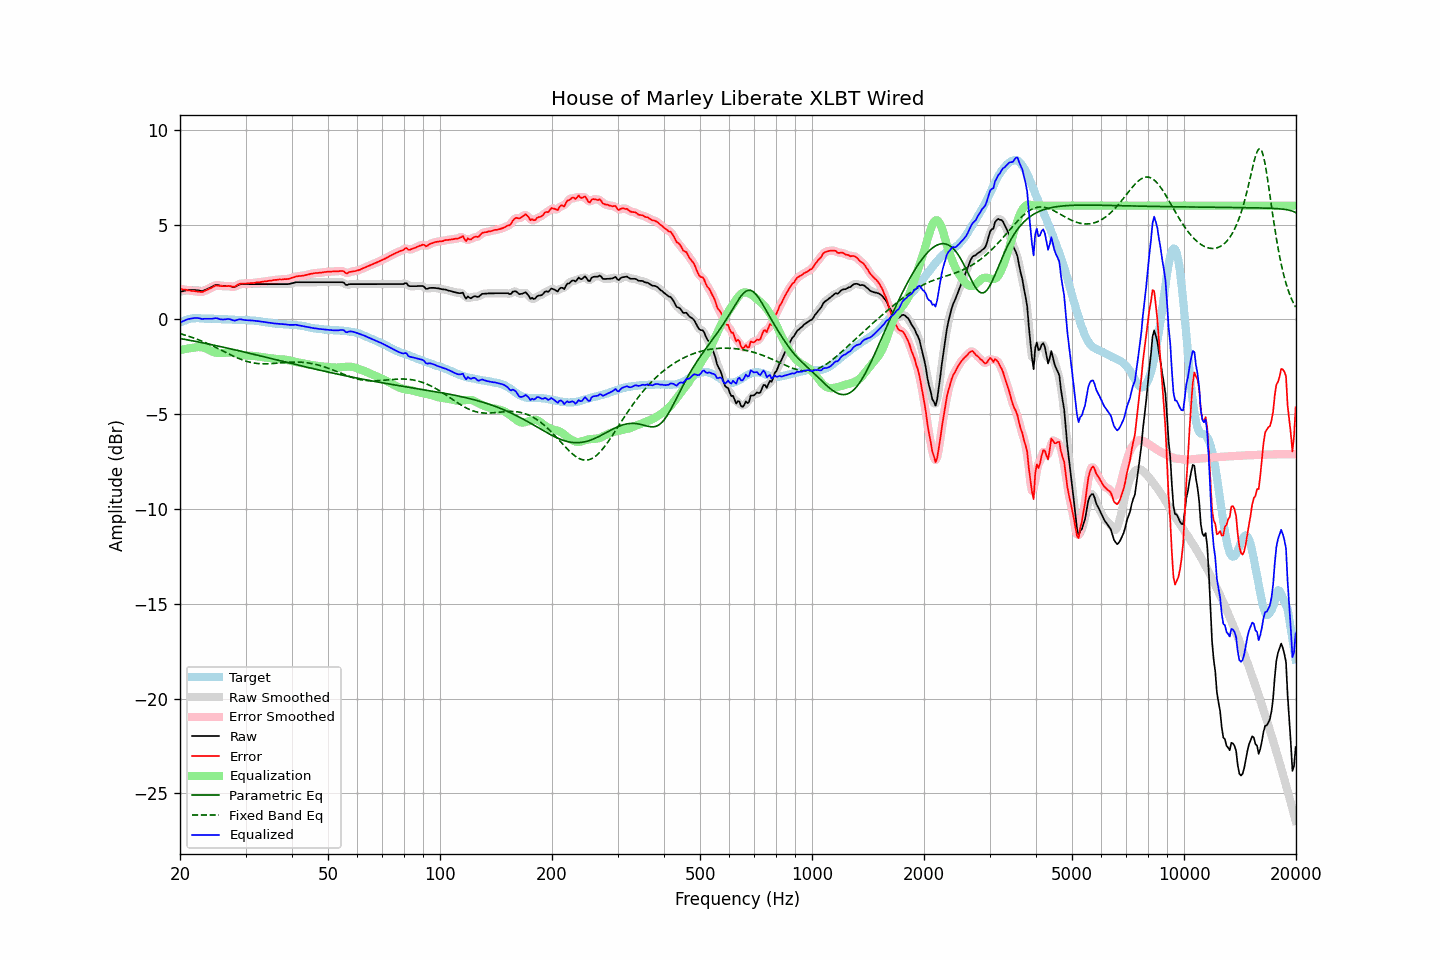

Values plotted in this chart, from the file beside it:
frequency, raw, error, smoothed, error_smoothed, equalization, parametric_eq, fixed_band_eq, equalized_raw, equalized_smoothed, target
20.00, 1.45, 1.61, 1.45, 1.61, -1.62, -1.01, -0.75, -0.16, -0.17, -0.16
20.20, 1.47, 1.59, 1.47, 1.60, -1.60, -1.02, -0.77, -0.13, -0.12, -0.12
20.40, 1.49, 1.58, 1.50, 1.58, -1.58, -1.04, -0.80, -0.09, -0.09, -0.08
20.61, 1.51, 1.58, 1.51, 1.57, -1.57, -1.05, -0.82, -0.05, -0.05, -0.06
20.81, 1.53, 1.56, 1.53, 1.55, -1.55, -1.07, -0.85, -0.02, -0.02, -0.02
21.02, 1.55, 1.54, 1.55, 1.54, -1.54, -1.08, -0.88, 0.02, 0.01, 0.02
21.23, 1.55, 1.53, 1.55, 1.52, -1.52, -1.10, -0.91, 0.03, 0.03, 0.03
21.44, 1.55, 1.51, 1.56, 1.51, -1.51, -1.12, -0.93, 0.04, 0.04, 0.05
21.66, 1.55, 1.50, 1.55, 1.50, -1.50, -1.13, -0.96, 0.06, 0.06, 0.06
21.87, 1.55, 1.50, 1.55, 1.49, -1.48, -1.15, -0.99, 0.07, 0.07, 0.06
22.09, 1.54, 1.48, 1.54, 1.48, -1.47, -1.17, -1.03, 0.07, 0.08, 0.07
22.31, 1.53, 1.47, 1.53, 1.47, -1.46, -1.18, -1.06, 0.07, 0.07, 0.07
22.54, 1.52, 1.46, 1.51, 1.45, -1.46, -1.20, -1.09, 0.06, 0.05, 0.07
22.76, 1.50, 1.45, 1.50, 1.45, -1.47, -1.22, -1.12, 0.04, 0.04, 0.05
22.99, 1.49, 1.45, 1.51, 1.46, -1.48, -1.23, -1.16, 0.02, 0.03, 0.04
23.22, 1.53, 1.49, 1.53, 1.49, -1.50, -1.25, -1.20, 0.03, 0.03, 0.04
23.45, 1.56, 1.53, 1.56, 1.53, -1.53, -1.27, -1.23, 0.04, 0.03, 0.03
23.69, 1.60, 1.57, 1.60, 1.57, -1.57, -1.29, -1.27, 0.04, 0.04, 0.03
23.92, 1.64, 1.61, 1.64, 1.60, -1.61, -1.30, -1.31, 0.03, 0.03, 0.03
24.16, 1.68, 1.64, 1.68, 1.64, -1.65, -1.32, -1.35, 0.03, 0.03, 0.04
24.40, 1.72, 1.68, 1.73, 1.69, -1.69, -1.34, -1.39, 0.03, 0.04, 0.04
24.65, 1.77, 1.74, 1.77, 1.74, -1.72, -1.36, -1.43, 0.05, 0.05, 0.03
24.89, 1.81, 1.78, 1.81, 1.77, -1.75, -1.38, -1.47, 0.07, 0.06, 0.03
25.14, 1.82, 1.79, 1.82, 1.79, -1.76, -1.39, -1.51, 0.06, 0.05, 0.03
25.39, 1.80, 1.77, 1.81, 1.78, -1.77, -1.41, -1.55, 0.03, 0.03, 0.03
25.65, 1.78, 1.76, 1.79, 1.77, -1.78, -1.43, -1.59, 0.01, 0.01, 0.02
25.91, 1.77, 1.76, 1.77, 1.76, -1.78, -1.45, -1.64, -0.00, -0.00, 0.01
26.16, 1.76, 1.75, 1.76, 1.76, -1.77, -1.47, -1.68, -0.01, -0.00, 0.01
26.43, 1.76, 1.75, 1.76, 1.76, -1.76, -1.49, -1.72, 0.00, 0.00, 0.01
26.69, 1.76, 1.76, 1.76, 1.76, -1.75, -1.51, -1.76, 0.02, 0.02, 0.01
26.96, 1.76, 1.77, 1.76, 1.76, -1.74, -1.52, -1.80, 0.02, 0.02, -0.00
27.23, 1.75, 1.76, 1.75, 1.75, -1.74, -1.54, -1.85, 0.01, 0.01, -0.00
27.50, 1.73, 1.74, 1.73, 1.74, -1.75, -1.56, -1.89, -0.02, -0.02, -0.00
27.77, 1.71, 1.73, 1.72, 1.73, -1.76, -1.58, -1.93, -0.05, -0.04, -0.02
28.05, 1.71, 1.73, 1.72, 1.74, -1.78, -1.60, -1.97, -0.06, -0.05, -0.02
28.33, 1.75, 1.78, 1.75, 1.78, -1.80, -1.62, -2.00, -0.04, -0.04, -0.03
28.62, 1.80, 1.83, 1.80, 1.83, -1.82, -1.64, -2.04, -0.01, -0.02, -0.03
28.90, 1.84, 1.87, 1.84, 1.87, -1.84, -1.66, -2.08, 0.01, 0.00, -0.03
29.19, 1.86, 1.89, 1.86, 1.89, -1.86, -1.68, -2.11, 0.00, 0.00, -0.03
29.48, 1.86, 1.88, 1.87, 1.89, -1.88, -1.70, -2.14, -0.02, -0.01, -0.02
29.78, 1.86, 1.89, 1.86, 1.89, -1.89, -1.72, -2.17, -0.03, -0.03, -0.03
30.08, 1.86, 1.89, 1.86, 1.89, -1.90, -1.74, -2.20, -0.04, -0.04, -0.02
30.38, 1.86, 1.91, 1.86, 1.90, -1.91, -1.76, -2.22, -0.05, -0.05, -0.04
30.68, 1.86, 1.91, 1.86, 1.91, -1.91, -1.78, -2.25, -0.05, -0.05, -0.04
30.99, 1.86, 1.92, 1.86, 1.92, -1.92, -1.80, -2.27, -0.05, -0.05, -0.06
31.30, 1.86, 1.92, 1.86, 1.92, -1.92, -1.82, -2.28, -0.06, -0.06, -0.06
31.61, 1.86, 1.92, 1.86, 1.93, -1.93, -1.84, -2.30, -0.07, -0.07, -0.06
31.93, 1.86, 1.94, 1.86, 1.94, -1.94, -1.86, -2.31, -0.08, -0.08, -0.08
32.24, 1.86, 1.95, 1.86, 1.95, -1.95, -1.88, -2.32, -0.09, -0.09, -0.09
32.57, 1.86, 1.96, 1.86, 1.96, -1.96, -1.90, -2.33, -0.10, -0.10, -0.09
32.89, 1.86, 1.97, 1.86, 1.97, -1.97, -1.92, -2.34, -0.11, -0.11, -0.10
33.22, 1.86, 1.99, 1.86, 1.98, -1.98, -1.95, -2.34, -0.12, -0.12, -0.13
33.55, 1.86, 1.99, 1.86, 1.99, -1.99, -1.97, -2.34, -0.13, -0.13, -0.13
33.89, 1.86, 2.01, 1.86, 2.01, -2.01, -1.99, -2.34, -0.14, -0.14, -0.15
34.23, 1.86, 2.01, 1.86, 2.02, -2.02, -2.01, -2.34, -0.16, -0.16, -0.15
34.57, 1.86, 2.04, 1.86, 2.03, -2.03, -2.03, -2.34, -0.17, -0.17, -0.17
34.92, 1.86, 2.05, 1.86, 2.04, -2.04, -2.05, -2.34, -0.18, -0.18, -0.18
35.27, 1.86, 2.05, 1.86, 2.06, -2.06, -2.07, -2.33, -0.19, -0.19, -0.19
35.62, 1.86, 2.07, 1.86, 2.07, -2.07, -2.09, -2.33, -0.20, -0.20, -0.21
35.97, 1.86, 2.08, 1.86, 2.08, -2.08, -2.11, -2.32, -0.22, -0.22, -0.22
... 635 more rows
